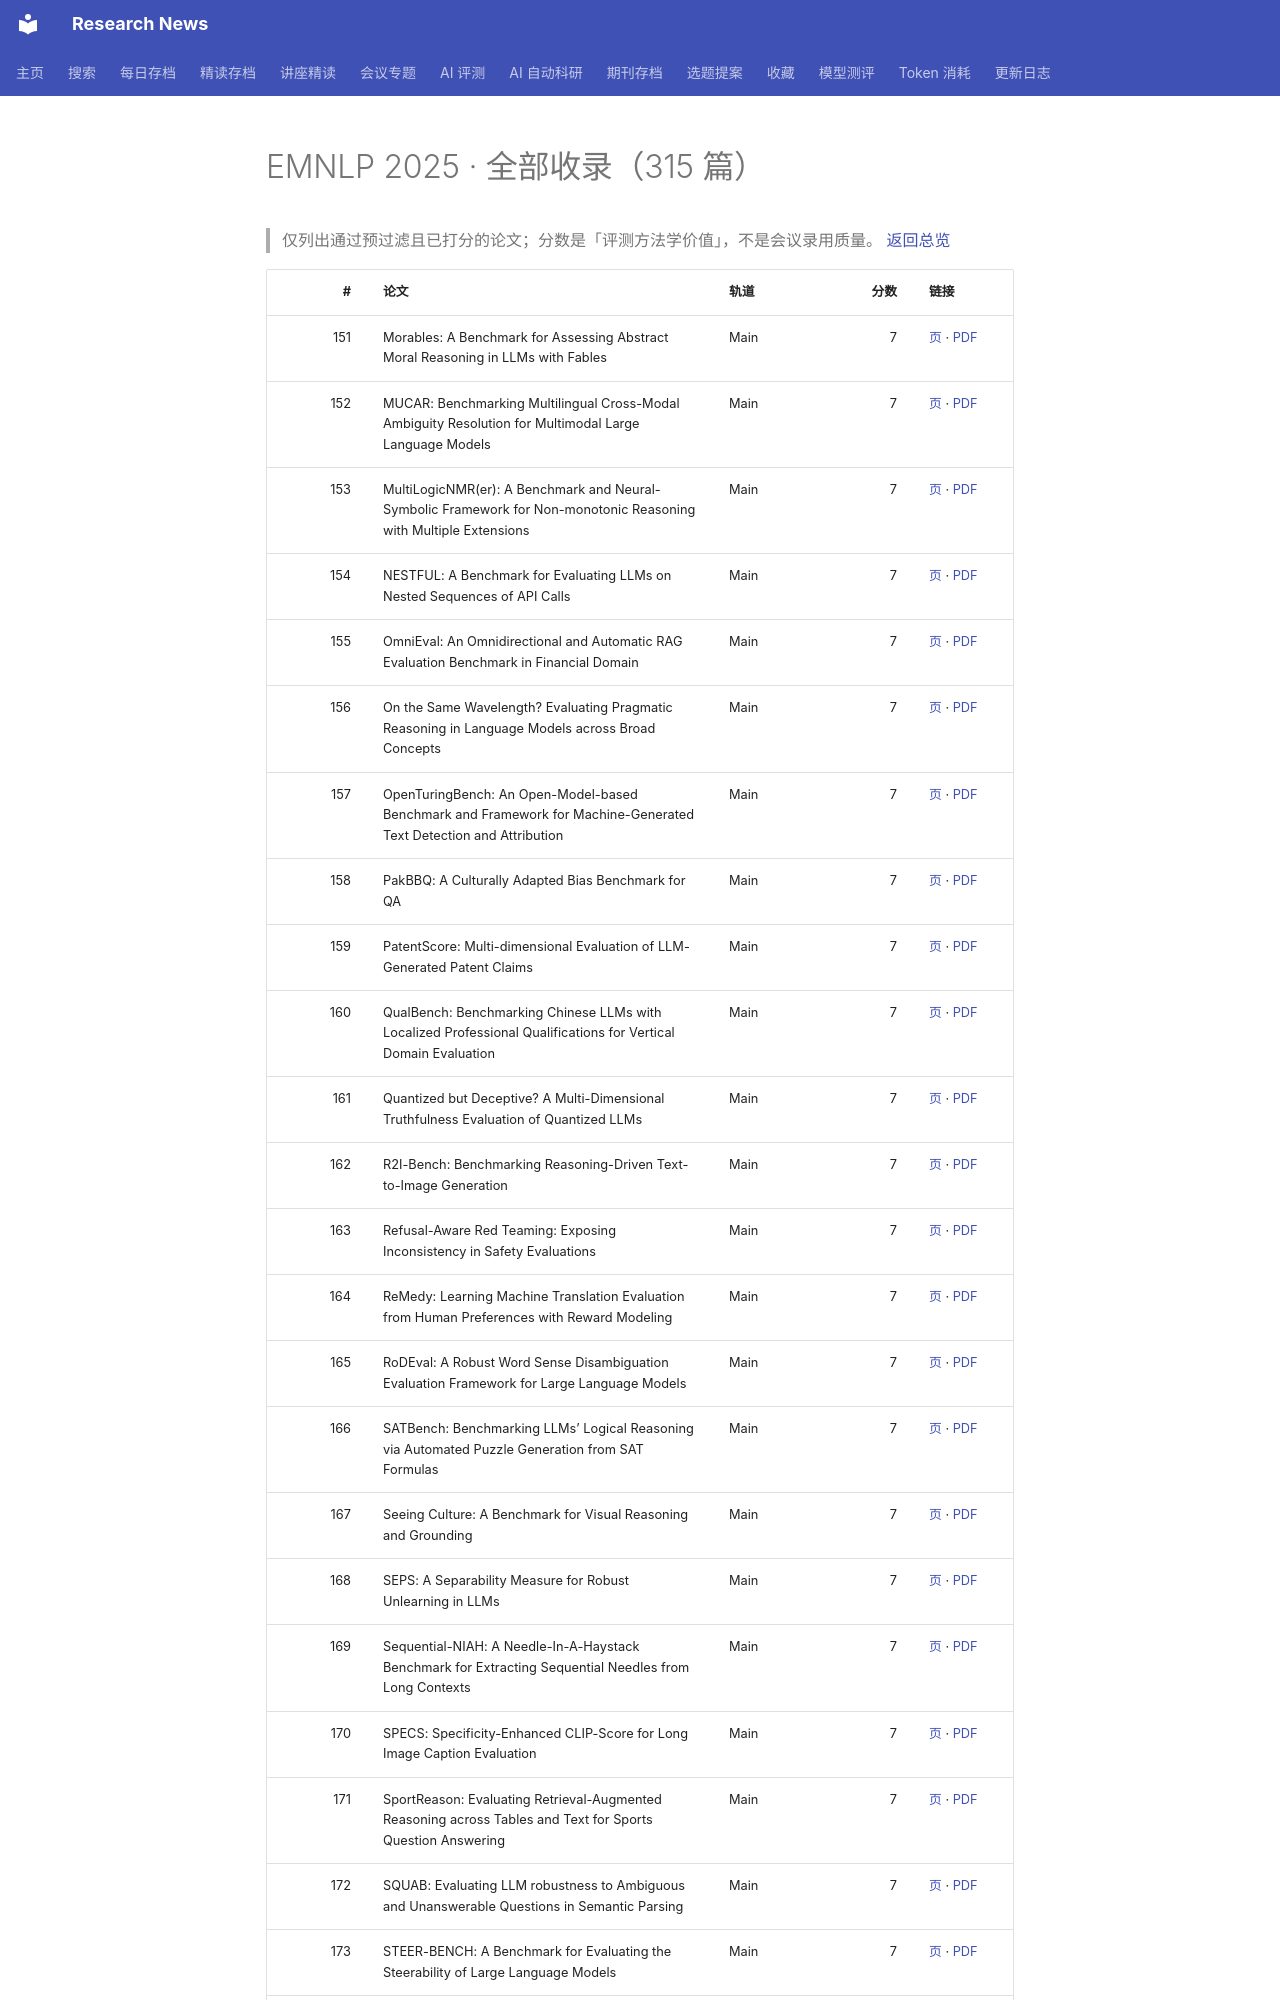

repository: cxy0714/research-news · page: benchmarks/emnlp2025/all-2/index.html · generator: mkdocs

# EMNLP 2025 · 全部收录（315 篇）

> 仅列出通过预过滤且已打分的论文；分数是「评测方法学价值」，不是会议录用质量。 [返回总览](index.md)

| # | 论文 | 轨道 | 分数 | 链接 |
|---:|---|---|---:|---|
| 151 | Morables: A Benchmark for Assessing Abstract Moral Reasoning in LLMs with Fables | Main | 7 | [页](https://aclanthology.org/2025.emnlp-main.1411/) · [PDF](https://aclanthology.org/2025.emnlp-main.1411.pdf) |
| 152 | MUCAR: Benchmarking Multilingual Cross-Modal Ambiguity Resolution for Multimodal Large Language Models | Main | 7 | [页](https://aclanthology.org/2025.emnlp-main.760/) · [PDF](https://aclanthology.org/2025.emnlp-main.760.pdf) |
| 153 | MultiLogicNMR(er): A Benchmark and Neural-Symbolic Framework for Non-monotonic Reasoning with Multiple Extensions | Main | 7 | [页](https://aclanthology.org/2025.emnlp-main.927/) · [PDF](https://aclanthology.org/2025.emnlp-main.927.pdf) |
| 154 | NESTFUL: A Benchmark for Evaluating LLMs on Nested Sequences of API Calls | Main | 7 | [页](https://aclanthology.org/2025.emnlp-main.1702/) · [PDF](https://aclanthology.org/2025.emnlp-main.1702.pdf) |
| 155 | OmniEval: An Omnidirectional and Automatic RAG Evaluation Benchmark in Financial Domain | Main | 7 | [页](https://aclanthology.org/2025.emnlp-main.292/) · [PDF](https://aclanthology.org/2025.emnlp-main.292.pdf) |
| 156 | On the Same Wavelength? Evaluating Pragmatic Reasoning in Language Models across Broad Concepts | Main | 7 | [页](https://aclanthology.org/2025.emnlp-main.1008/) · [PDF](https://aclanthology.org/2025.emnlp-main.1008.pdf) |
| 157 | OpenTuringBench: An Open-Model-based Benchmark and Framework for Machine-Generated Text Detection and Attribution | Main | 7 | [页](https://aclanthology.org/2025.emnlp-main.1354/) · [PDF](https://aclanthology.org/2025.emnlp-main.1354.pdf) |
| 158 | PakBBQ: A Culturally Adapted Bias Benchmark for QA | Main | 7 | [页](https://aclanthology.org/2025.emnlp-main.818/) · [PDF](https://aclanthology.org/2025.emnlp-main.818.pdf) |
| 159 | PatentScore: Multi-dimensional Evaluation of LLM-Generated Patent Claims | Main | 7 | [页](https://aclanthology.org/2025.emnlp-main.1564/) · [PDF](https://aclanthology.org/2025.emnlp-main.1564.pdf) |
| 160 | QualBench: Benchmarking Chinese LLMs with Localized Professional Qualifications for Vertical Domain Evaluation | Main | 7 | [页](https://aclanthology.org/2025.emnlp-main.303/) · [PDF](https://aclanthology.org/2025.emnlp-main.303.pdf) |
| 161 | Quantized but Deceptive? A Multi-Dimensional Truthfulness Evaluation of Quantized LLMs | Main | 7 | [页](https://aclanthology.org/2025.emnlp-main.1548/) · [PDF](https://aclanthology.org/2025.emnlp-main.1548.pdf) |
| 162 | R2I-Bench: Benchmarking Reasoning-Driven Text-to-Image Generation | Main | 7 | [页](https://aclanthology.org/2025.emnlp-main.636/) · [PDF](https://aclanthology.org/2025.emnlp-main.636.pdf) |
| 163 | Refusal-Aware Red Teaming: Exposing Inconsistency in Safety Evaluations | Main | 7 | [页](https://aclanthology.org/2025.emnlp-main.49/) · [PDF](https://aclanthology.org/2025.emnlp-main.49.pdf) |
| 164 | ReMedy: Learning Machine Translation Evaluation from Human Preferences with Reward Modeling | Main | 7 | [页](https://aclanthology.org/2025.emnlp-main.217/) · [PDF](https://aclanthology.org/2025.emnlp-main.217.pdf) |
| 165 | RoDEval: A Robust Word Sense Disambiguation Evaluation Framework for Large Language Models | Main | 7 | [页](https://aclanthology.org/2025.emnlp-main.864/) · [PDF](https://aclanthology.org/2025.emnlp-main.864.pdf) |
| 166 | SATBench: Benchmarking LLMs’ Logical Reasoning via Automated Puzzle Generation from SAT Formulas | Main | 7 | [页](https://aclanthology.org/2025.emnlp-main.1716/) · [PDF](https://aclanthology.org/2025.emnlp-main.1716.pdf) |
| 167 | Seeing Culture: A Benchmark for Visual Reasoning and Grounding | Main | 7 | [页](https://aclanthology.org/2025.emnlp-main.1131/) · [PDF](https://aclanthology.org/2025.emnlp-main.1131.pdf) |
| 168 | SEPS: A Separability Measure for Robust Unlearning in LLMs | Main | 7 | [页](https://aclanthology.org/2025.emnlp-main.283/) · [PDF](https://aclanthology.org/2025.emnlp-main.283.pdf) |
| 169 | Sequential-NIAH: A Needle-In-A-Haystack Benchmark for Extracting Sequential Needles from Long Contexts | Main | 7 | [页](https://aclanthology.org/2025.emnlp-main.1497/) · [PDF](https://aclanthology.org/2025.emnlp-main.1497.pdf) |
| 170 | SPECS: Specificity-Enhanced CLIP-Score for Long Image Caption Evaluation | Main | 7 | [页](https://aclanthology.org/2025.emnlp-main.477/) · [PDF](https://aclanthology.org/2025.emnlp-main.477.pdf) |
| 171 | SportReason: Evaluating Retrieval-Augmented Reasoning across Tables and Text for Sports Question Answering | Main | 7 | [页](https://aclanthology.org/2025.emnlp-main.34/) · [PDF](https://aclanthology.org/2025.emnlp-main.34.pdf) |
| 172 | SQUAB: Evaluating LLM robustness to Ambiguous and Unanswerable Questions in Semantic Parsing | Main | 7 | [页](https://aclanthology.org/2025.emnlp-main.906/) · [PDF](https://aclanthology.org/2025.emnlp-main.906.pdf) |
| 173 | STEER-BENCH: A Benchmark for Evaluating the Steerability of Large Language Models | Main | 7 | [页](https://aclanthology.org/2025.emnlp-main.925/) · [PDF](https://aclanthology.org/2025.emnlp-main.925.pdf) |
| 174 | TableEval: A Real-World Benchmark for Complex, Multilingual, and Multi-Structured Table Question Answering | Main | 7 | [页](https://aclanthology.org/2025.emnlp-main.363/) · [PDF](https://aclanthology.org/2025.emnlp-main.363.pdf) |
| 175 | TFDP: Token-Efficient Disparity Audits for Autoregressive LLMs via Single-Token Masked Evaluation | Main | 7 | [页](https://aclanthology.org/2025.emnlp-main.1250/) · [PDF](https://aclanthology.org/2025.emnlp-main.1250.pdf) |
| 176 | The Good, the Bad and the Constructive: Automatically Measuring Peer Review’s Utility for Authors | Main | 7 | [页](https://aclanthology.org/2025.emnlp-main.1476/) · [PDF](https://aclanthology.org/2025.emnlp-main.1476.pdf
